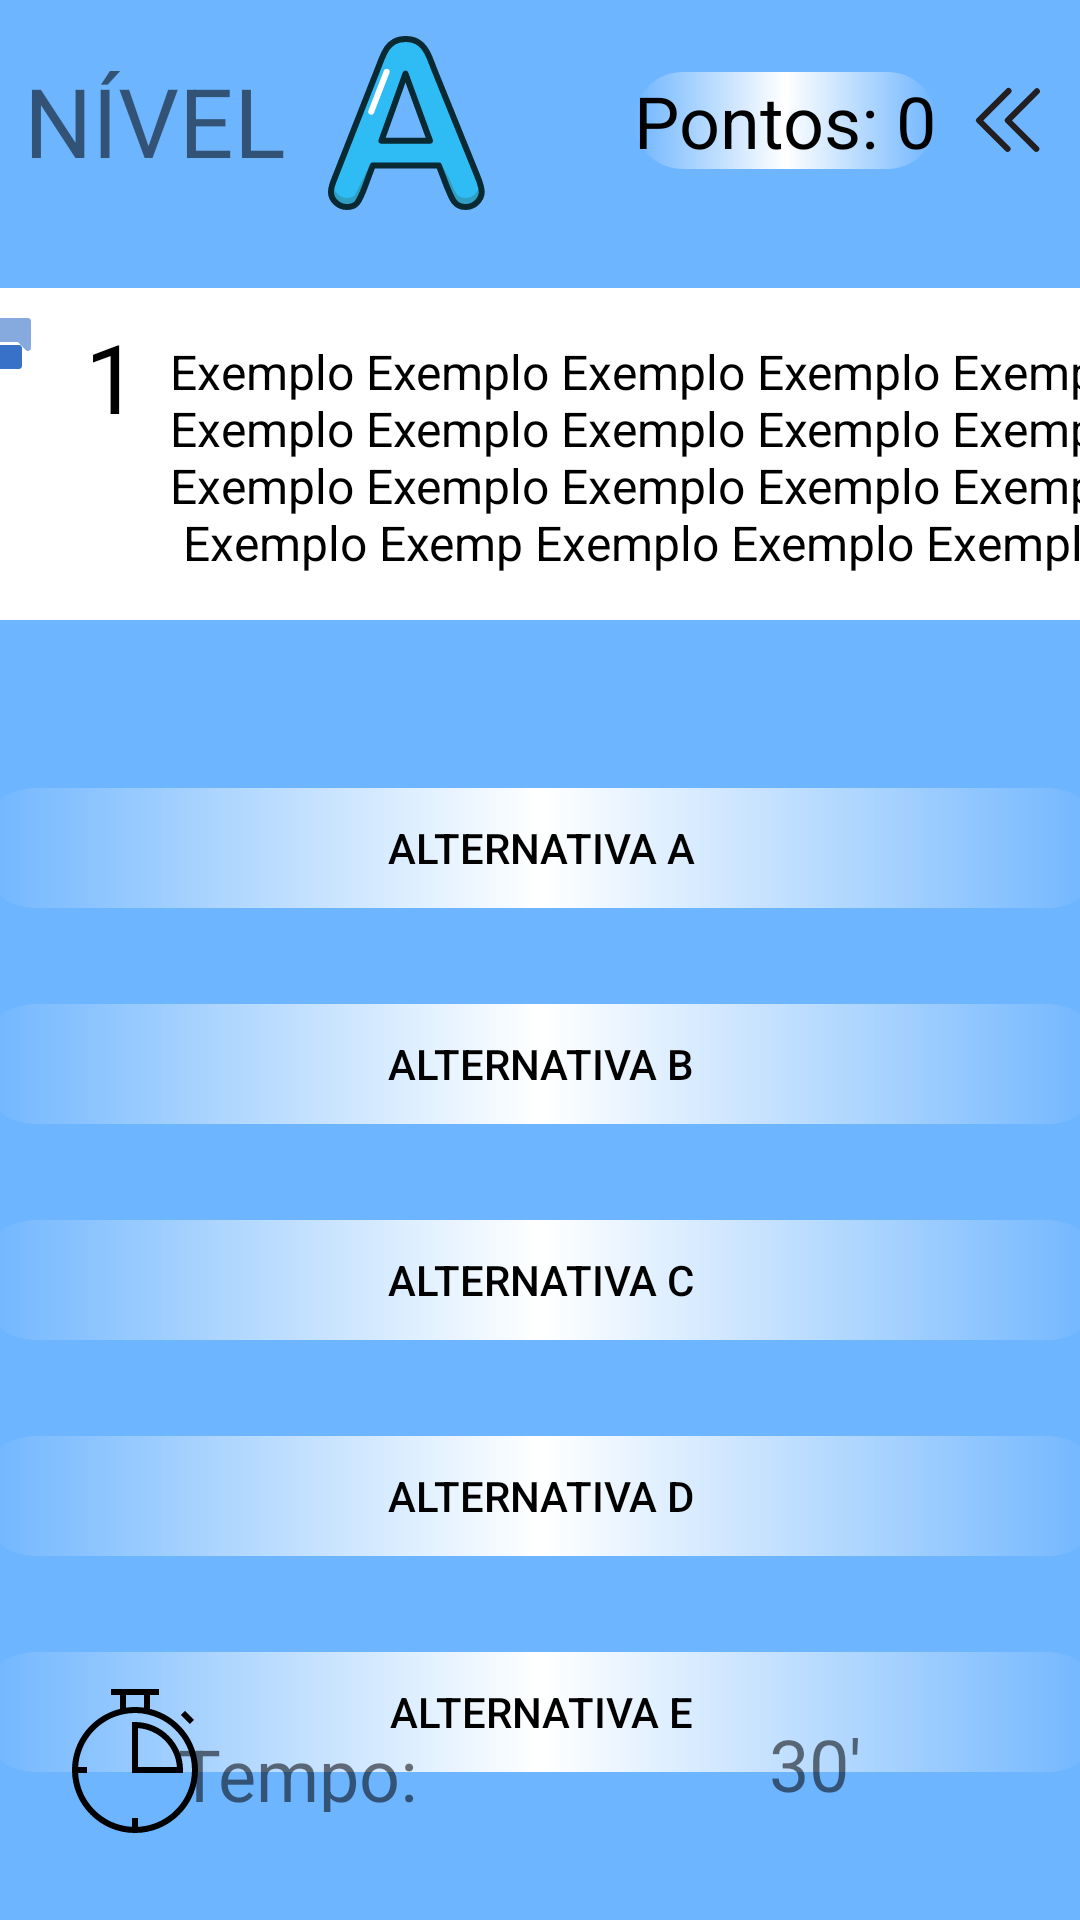

The Android layout XML behind this screen, and the referenced resources:
<!-- AndroidManifest.xml: application theme Theme.TesteLoop -->
<!-- res/layout/activity_aquestion.xml -->
<?xml version="1.0" encoding="utf-8"?>
<androidx.constraintlayout.widget.ConstraintLayout xmlns:android="http://schemas.android.com/apk/res/android"
    xmlns:app="http://schemas.android.com/apk/res-auto"
    xmlns:tools="http://schemas.android.com/tools"
    android:layout_width="match_parent"
    android:layout_height="match_parent"
    android:background="@color/blue_500"
    tools:context=".questions.AQuestionActivity">

    <View
        android:id="@+id/nivel"
        android:layout_width="wrap_content"
        android:layout_height="80dp"
        tools:layout_editor_absoluteY="1dp"
        android:background="@color/blue_500"
        app:layout_constraintEnd_toEndOf="parent"
        app:layout_constraintTop_toTopOf="parent"
        app:layout_constraintStart_toStartOf="parent" />


    <TextView
        android:id="@+id/first"
        android:layout_width="wrap_content"
        android:layout_height="wrap_content"
        android:text="nível"
        android:textSize="32dp"
        android:textAllCaps="true"
        android:layout_marginStart="8dp"
        app:layout_constraintStart_toStartOf="parent"
        app:layout_constraintTop_toTopOf="@id/NivelA"
        app:layout_constraintBottom_toBottomOf="@id/NivelA"/>

    <ImageView
        android:id="@+id/NivelA"
        android:layout_width="64dp"
        android:layout_height="64dp"
        android:src="@drawable/ic_nivela"
        android:layout_marginStart="8dp"
        app:layout_constraintTop_toTopOf="@id/nivel"
        app:layout_constraintStart_toEndOf="@id/first"
        app:layout_constraintBottom_toBottomOf="@id/nivel"/>

    <ImageButton
        android:id="@+id/iButtonBack"
        android:layout_width="wrap_content"
        android:layout_height="wrap_content"
        android:src="@drawable/ic_back"
        android:background="@color/blue_500"
        app:layout_constraintEnd_toEndOf="parent"
        app:layout_constraintTop_toTopOf="@id/nivel"
        android:layout_marginEnd="8dp"
        app:layout_constraintBottom_toBottomOf="@id/nivel"/>

    <TextView
        android:id="@+id/tvPontuacao"
        android:layout_width="wrap_content"
        android:layout_height="wrap_content"
        android:text="Pontos: 0"
        android:textSize="24dp"
        android:textColor="@color/black"
        android:background="@drawable/shape_btn_alternatives"
        android:layout_marginEnd="8dp"
        app:layout_constraintEnd_toStartOf="@id/iButtonBack"
        app:layout_constraintTop_toTopOf="@id/iButtonBack"
        app:layout_constraintBottom_toBottomOf="@id/iButtonBack"/>

    <LinearLayout
        android:id="@+id/question"
        android:layout_width="400dp"
        android:layout_height="wrap_content"
        android:layout_margin="16dp"
        app:layout_constraintCircleRadius="8dp"
        android:background="@color/white"
        app:layout_constraintStart_toStartOf="parent"
        app:layout_constraintEnd_toEndOf="parent"
        app:layout_constraintTop_toBottomOf="@id/nivel">

        <ImageView
            android:id="@+id/errorAlternative"
            android:layout_width="wrap_content"
            android:layout_height="wrap_content"
            android:src="@drawable/ic_qimage"
            android:layout_margin="8dp"/>


        <TextView
            android:id="@+id/tvNumberQuestion"
            android:layout_width="wrap_content"
            android:layout_height="wrap_content"
            android:layout_margin="8dp"
            android:text="1"
            android:textColor="@color/black"
            android:textSize="32dp" />

        <TextView
            android:id="@+id/tvQuestion"
            android:layout_width="wrap_content"
            android:layout_height="wrap_content"
            android:layout_marginBottom="32dp"
            android:gravity="center_horizontal"
            android:text="Exemplo Exemplo Exemplo Exemplo Exemplo Exemplo
Exemplo Exemplo Exemplo Exemplo Exemplo Exemplo Exemplo Exemplo Exemplo Exemplo
Exemp Exemplo Exemplo Exemplo "
            android:textColor="@color/black"
            android:textSize="16dp" />

    </LinearLayout>

    <LinearLayout
        android:id="@+id/alter"
        android:layout_width="409dp"
        android:layout_height="wrap_content"
        android:orientation="vertical"
        android:layout_marginTop="40dp"
        tools:layout_editor_absoluteX="1dp"
        tools:layout_editor_absoluteY="310dp"
        app:layout_constraintStart_toStartOf="parent"
        app:layout_constraintEnd_toEndOf="parent"
        app:layout_constraintTop_toBottomOf="@id/question">

        <androidx.appcompat.widget.AppCompatButton
            android:id="@+id/btnAlternativeA"
            android:layout_width="match_parent"
            android:layout_height="40dp"
            android:layout_margin="16dp"
            android:background = "@drawable/shape_btn_alternatives"
            android:text="Alternativa A"
            android:hint="A"
            android:textColor="@color/black" />

        <androidx.appcompat.widget.AppCompatButton
            android:id="@+id/btnAlternativeB"
            android:layout_width="match_parent"
            android:layout_height="40dp"
            android:layout_margin="16dp"
            android:layout_marginTop="92dp"
            android:background = "@drawable/shape_btn_alternatives"
            android:text="Alternativa B"
            android:textColor="@color/black" />

        <androidx.appcompat.widget.AppCompatButton
            android:id="@+id/btnAlternativeC"
            android:layout_width="match_parent"
            android:layout_height="40dp"
            android:text="Alternativa C"
            android:textColor="@color/black"
            android:background = "@drawable/shape_btn_alternatives"
            android:layout_margin="16dp"
            app:layout_constraintStart_toStartOf="parent"
            app:layout_constraintEnd_toEndOf="parent"
            app:layout_constraintTop_toBottomOf="@id/btnAlternativeB"/>

        <androidx.appcompat.widget.AppCompatButton
            android:id="@+id/btnAlternativeD"
            android:layout_width="match_parent"
            android:layout_height="40dp"
            android:text="Alternativa D"
            android:textColor="@color/black"
            android:background = "@drawable/shape_btn_alternatives"
            android:layout_margin="16dp"
            app:layout_constraintStart_toStartOf="parent"
            app:layout_constraintEnd_toEndOf="parent"
            app:layout_constraintTop_toBottomOf="@id/btnAlternativeC"/>

        <androidx.appcompat.widget.AppCompatButton
            android:id="@+id/btnAlternativeE"
            android:layout_width="match_parent"
            android:layout_height="40dp"
            android:layout_margin="16dp"
            android:background = "@drawable/shape_btn_alternatives"
            android:text="Alternativa E"
            android:textColor="@color/black"
            app:layout_constraintEnd_toEndOf="parent"
            app:layout_constraintStart_toStartOf="parent"
            app:layout_constraintTop_toBottomOf="@id/btnAlternativeC" />
    </LinearLayout>

    <ImageView
        android:id="@+id/imageView4"
        android:layout_width="wrap_content"
        android:layout_height="wrap_content"
        android:layout_marginStart="20dp"
        android:layout_marginBottom="28dp"
        app:layout_constraintBottom_toBottomOf="parent"
        app:layout_constraintStart_toStartOf="parent"
        app:srcCompat="@drawable/ic_count" />

    <TextView
        android:id="@+id/tvTimer"
        android:layout_width="48dp"
        android:layout_height="36dp"
        android:layout_margin="8dp"
        android:text="30'"
        android:textSize="24dp"
        app:layout_constraintBottom_toBottomOf="@+id/tvTxtTimer"
        app:layout_constraintEnd_toEndOf="parent"
        app:layout_constraintStart_toEndOf="@+id/tvTxtTimer"
        app:layout_constraintTop_toTopOf="@+id/tvTxtTimer" />

    <TextView
        android:id="@+id/tvTxtTimer"
        android:layout_width="141dp"
        android:layout_height="29dp"
        android:layout_marginStart="8dp"
        android:layout_marginBottom="36dp"
        android:text="Tempo: "
        android:textSize="24dp"

        app:layout_constraintBottom_toBottomOf="parent"
        app:layout_constraintEnd_toEndOf="parent"
        app:layout_constraintHorizontal_bias="0.244"
        app:layout_constraintStart_toStartOf="parent" />


</androidx.constraintlayout.widget.ConstraintLayout>
<!-- resources referenced by this layout -->
<resources>
  <color name="black">#FF000000</color>
  <color name="blue_500">#6EB5FF</color>--&gt;
  <color name="white">#FFFFFFFF</color>
  <!-- drawable ic_back (drawable) -->
  <vector xmlns:android="http://schemas.android.com/apk/res/android"
      android:width="32dp"
      android:height="32dp"
      android:viewportWidth="32"
      android:viewportHeight="32">
    <path
        android:pathData="M15.12,15.53 L25,5.66a1,1 0,0 1,1.41 1.41l-9.06,9.06 8.8,8.8a1,1 0,0 1,0 1.41h0a1,1 0,0 1,-1.42 0l-9.61,-9.61A0.85,0.85 0,0 1,15.12 15.53Z"
        android:fillColor="#231f20"/>
    <path
        android:pathData="M5.54,15.53l9.88,-9.87a1,1 0,1 1,1.41 1.41L7.77,16.13l8.8,8.8a1,1 0,0 1,0 1.41h0a1,1 0,0 1,-1.41 0L5.54,16.73A0.85,0.85 0,0 1,5.54 15.53Z"
        android:fillColor="#231f20"/>
  </vector>
  <!-- drawable ic_count (drawable) -->
  <vector xmlns:android="http://schemas.android.com/apk/res/android"
      android:width="50dp"
      android:height="50dp"
      android:viewportWidth="50"
      android:viewportHeight="50">
    <path
        android:fillColor="#FF000000"
        android:pathData="M4,28c0,11.579 9.421,21 21,21s21,-9.421 21,-21c0,-9.853 -6.831,-18.121 -16,-20.373V3h3V1h-3H20h-3v2h3v4.627C10.831,9.879 4,18.147 4,28zM44,28c0,10.139 -7.989,18.424 -18,18.949V44h-2v2.949C14.323,46.442 6.558,38.677 6.051,29H9v-2H6.051c0.475,-9.052 7.298,-16.43 16.101,-17.763c0.31,-0.047 0.617,-0.109 0.93,-0.14c0.179,-0.018 0.364,-0.015 0.544,-0.028c0.915,-0.065 1.833,-0.065 2.748,0c0.181,0.013 0.365,0.01 0.544,0.028c0.313,0.031 0.62,0.094 0.93,0.14C36.975,10.619 44,18.494 44,28zM22,7.214V3h6v4.214c-0.186,-0.026 -0.373,-0.038 -0.56,-0.06c-0.179,-0.021 -0.358,-0.041 -0.539,-0.058C26.269,7.039 25.635,7 25,7s-1.269,0.039 -1.901,0.096c-0.181,0.016 -0.36,0.037 -0.539,0.058C22.373,7.176 22.186,7.187 22,7.214z"/>
    <path
        android:fillColor="#FF000000"
        android:pathData="M40.2927,9.7075l1.4142,-1.4142l3.0002,3.0002l-1.4142,1.4142z"/>
    <path
        android:fillColor="#FF000000"
        android:pathData="M25,12h-1v17h17v-1C41,19.178 33.822,12 25,12zM26,27V14.035C32.924,14.526 38.474,20.076 38.965,27H26z"/>
  </vector>
  <!-- drawable shape_btn_alternatives (drawable) -->
  <?xml version="1.0" encoding="utf-8"?>
  <shape android:shape="rectangle" xmlns:android="http://schemas.android.com/apk/res/android">
  
      <solid android:color="@color/white"/>
      <corners android:radius="20dp"/>
      <gradient android:centerColor="@color/white"/>
  </shape>
  <style name="Theme.TesteLoop" parent="Theme.MaterialComponents.DayNight.DarkActionBar">
          
          <item name="colorPrimary">@color/purple_500</item>
          <item name="colorPrimaryVariant">@color/purple_700</item>
          <item name="colorOnPrimary">@color/white</item>
          
          <item name="colorSecondary">@color/teal_200</item>
          <item name="colorSecondaryVariant">@color/teal_700</item>
          <item name="colorOnSecondary">@color/black</item>
          
          <item name="android:statusBarColor" tools:targetApi="l">?attr/colorPrimaryVariant</item>
          
      </style>
  <color name="purple_500">#FF6200EE</color>
  <color name="purple_700">#FF3700B3</color>
  <color name="teal_200">#FF03DAC5</color>
  <color name="teal_700">#FF018786</color>
</resources>
